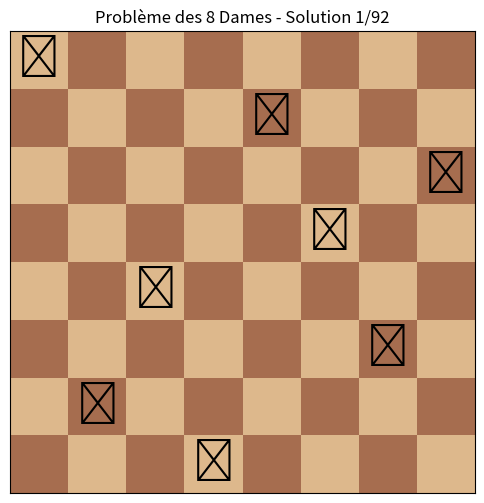

This chart was generated by the following Python code:
import matplotlib.pyplot as plt
import matplotlib.patches as patches

class NQueensSolver:
    """
    Résolveur du problème des N-Dames utilisant l'algorithme de Backtracking.
    """

    def __init__(self, n=8):
        self.n = n
        self.solutions = []  # Liste pour stocker toutes les solutions trouvées

    def solve(self):
        """Lance la résolution du problème."""
        board = [-1] * self.n  # board[row] = col
        self._backtrack(board, 0)
        print(f"Terminé : {len(self.solutions)} solutions trouvées pour {self.n} dames.")

    def _is_safe(self, board, current_row, current_col):
        """Vérifie si une dame peut être placée en (current_row, current_col)."""
        for row in range(current_row):
            col = board[row]
            
            # Vérification colonne (la ligne est implicitement différente)
            if col == current_col:
                return False
            
            # Vérification diagonales (différence absolue)
            if abs(current_row - row) == abs(current_col - col):
                return False
        
        return True

    def _backtrack(self, board, row):
        """Fonction récursive de backtracking."""
        # Cas de base : toutes les dames sont placées
        if row == self.n:
            self.solutions.append(board[:]) # On copie la solution
            return

        # On essaie toutes les colonnes pour la ligne actuelle
        for col in range(self.n):
            if self._is_safe(board, row, col):
                board[row] = col
                self._backtrack(board, row + 1)
                # Pas besoin de réinitialiser board[row], il sera écrasé à la prochaine itération

    def display_text_solution(self, index=0):
        """Affiche une solution en mode texte (console)."""
        if not self.solutions:
            print("Aucune solution trouvée.")
            return

        board = self.solutions[index]
        print(f"\n--- Solution {index + 1} ---")
        for row in range(self.n):
            line = ""
            for col in range(self.n):
                if board[row] == col:
                    line += " Q "
                else:
                    line += " . "
            print(line)

    def plot_solution(self, index=0):
        """Génère une image graphique de l'échiquier avec Matplotlib."""
        if not self.solutions:
            print("Aucune solution à afficher.")
            return

        solution = self.solutions[index]
        fig, ax = plt.subplots(figsize=(6, 6))
        
        # Dessiner l'échiquier
        for row in range(self.n):
            for col in range(self.n):
                # Couleur alternée (blanc/noir)
                color = '#DDB88C' if (row + col) % 2 == 0 else '#A66D4F'
                rect = patches.Rectangle((col, self.n - 1 - row), 1, 1, linewidth=0, facecolor=color)
                ax.add_patch(rect)
                
                # Placer la dame si nécessaire
                if solution[row] == col:
                    # On place un cercle ou un texte pour représenter la dame
                    ax.text(col + 0.5, self.n - 1 - row + 0.5, '♛', 
                            fontsize=30, ha='center', va='center', color='black')

        # Paramètres d'affichage
        ax.set_xlim(0, self.n)
        ax.set_ylim(0, self.n)
        ax.set_xticks([])
        ax.set_yticks([])
        ax.set_title(f"Problème des {self.n} Dames - Solution {index + 1}/{len(self.solutions)}")
        
        plt.show()

# --- BLOC D'EXÉCUTION ---
if __name__ == "__main__":
    # 1. Initialisation pour 8 dames
    solver = NQueensSolver(n=8)
    
    # 2. Résolution
    solver.solve()
    
    # 3. Affichage console de la première solution
    solver.display_text_solution(0)
    
    # 4. Affichage graphique (nécessite matplotlib)
    try:
        solver.plot_solution(0) # Affiche la solution 1
        # solver.plot_solution(10) # Décommentez pour voir la 11ème solution
    except Exception as e:
        print("\nErreur graphique : Assurez-vous d'avoir installé matplotlib (pip install matplotlib)")